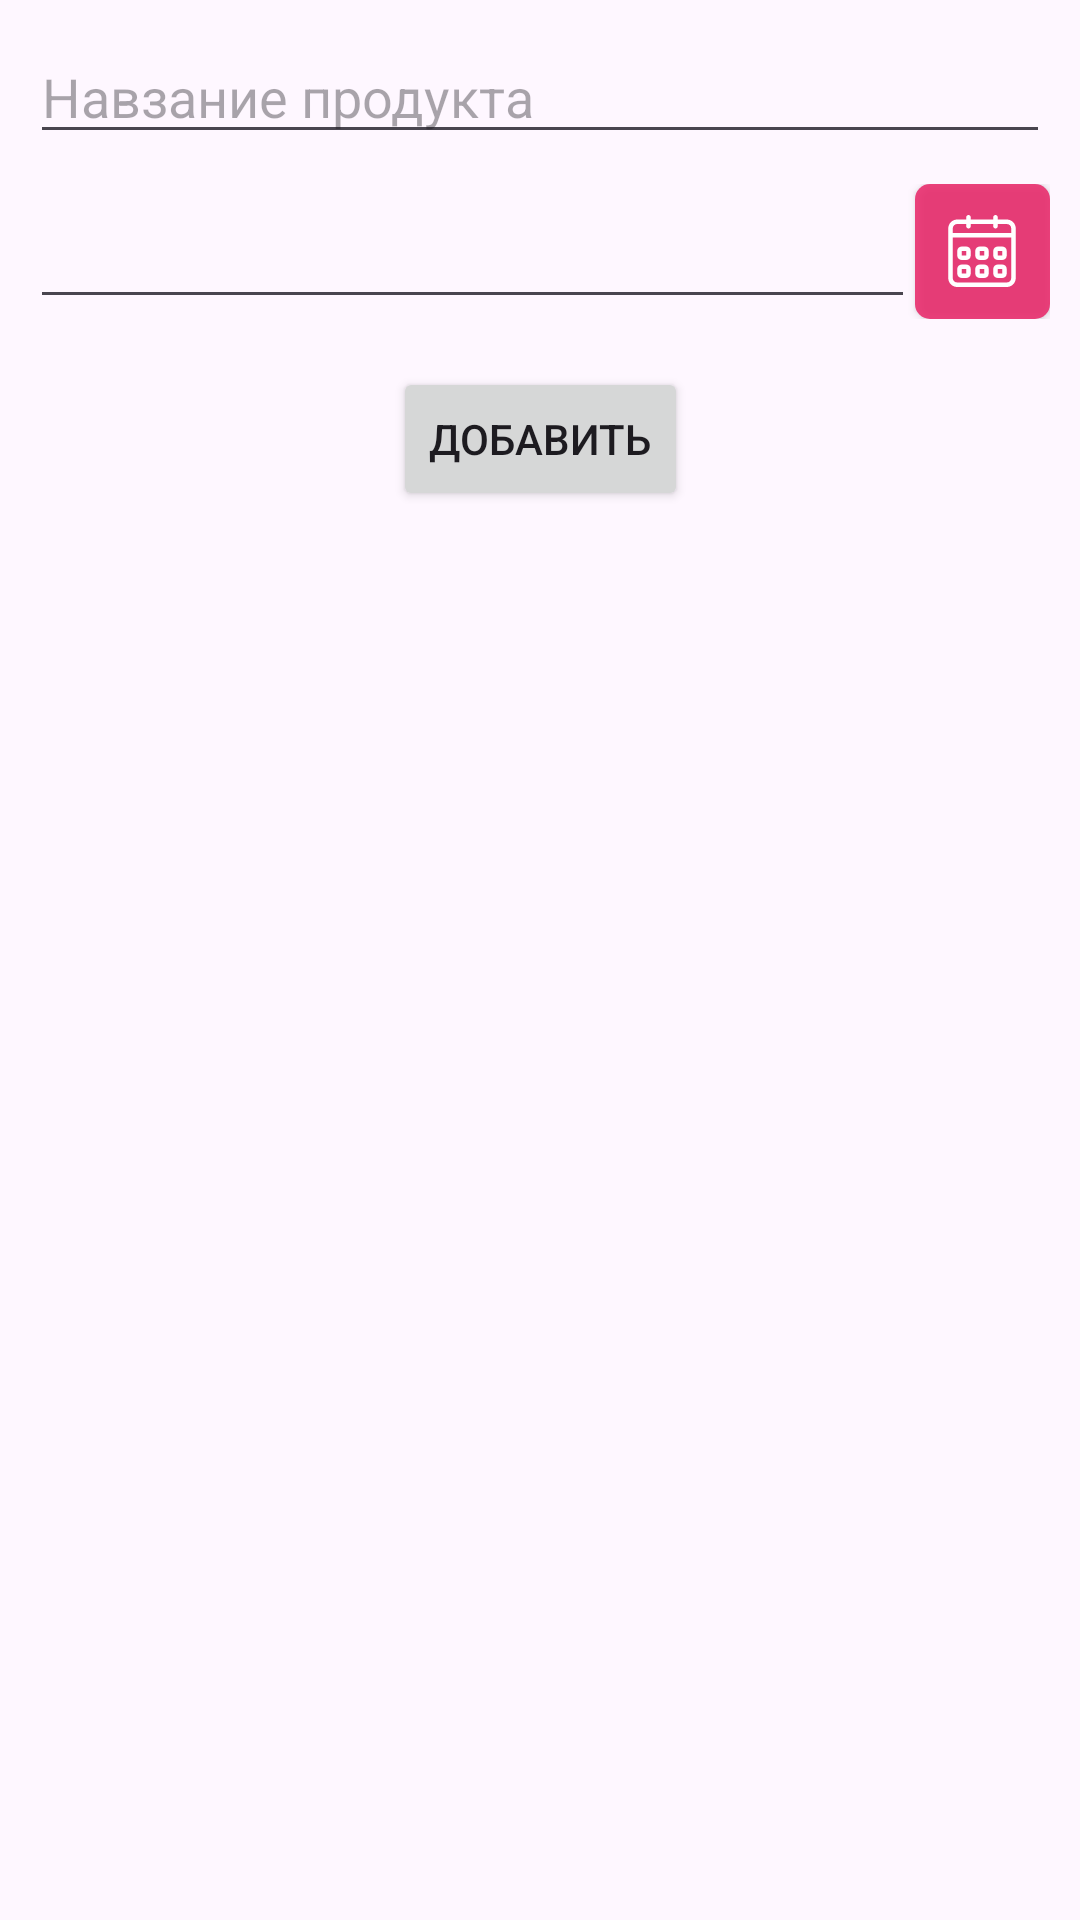

Layout XML and referenced resources for this Android screen:
<!-- AndroidManifest.xml: application theme Theme.product_expiration_date_tracker -->
<!-- res/layout/activity_add_record.xml -->
<?xml version="1.0" encoding="utf-8"?>
<androidx.constraintlayout.widget.ConstraintLayout xmlns:android="http://schemas.android.com/apk/res/android"
    xmlns:app="http://schemas.android.com/apk/res-auto"
    xmlns:tools="http://schemas.android.com/tools"
    android:layout_width="match_parent"
    android:layout_height="match_parent"
    android:orientation="vertical"
    android:padding="10dp" >


    <LinearLayout
        android:id="@+id/linearLayout2"
        android:layout_width="match_parent"
        android:layout_height="wrap_content"
        android:orientation="vertical"
        app:layout_constraintEnd_toEndOf="parent"
        app:layout_constraintStart_toStartOf="parent"
        app:layout_constraintTop_toTopOf="parent">

        <EditText
            android:id="@+id/name_edittext"
            android:layout_width="match_parent"
            android:layout_height="wrap_content"
            android:layout_marginBottom="10dp"
            android:ems="10"
            android:hint="@string/enter_name" />

        <LinearLayout
            android:layout_width="match_parent"
            android:layout_height="match_parent"
            android:orientation="horizontal"
            android:weightSum="100">

            <EditText
                android:id="@+id/date_edittext"
                android:layout_width="0dp"
                android:layout_height="match_parent"
                android:layout_weight="100"
                android:focusable="false" />

            <Button
                android:id="@+id/date_btn"
                style="@style/Widget.AppCompat.Button"
                android:layout_width="45dp"
                android:layout_height="45dp"
                android:layout_gravity="center"
                android:background="@drawable/calendar_btn"/>

        </LinearLayout>

    </LinearLayout>

    <Button
        style="@style/ButtonColor"
        android:id="@+id/add_record"
        android:layout_width="wrap_content"
        android:layout_height="wrap_content"
        android:layout_marginTop="16dp"
        android:text="@string/btn_add"
        app:layout_constraintEnd_toEndOf="@+id/linearLayout2"
        app:layout_constraintStart_toStartOf="@+id/linearLayout2"
        app:layout_constraintTop_toBottomOf="@+id/linearLayout2" />

</androidx.constraintlayout.widget.ConstraintLayout>
<!-- resources referenced by this layout -->
<resources>
  <!-- drawable calendar_btn: vector/xml drawable (drawable, 2592 chars, omitted) -->
  <string name="btn_add">Добавить</string>
  <string name="enter_name">Навзание продукта</string>
  <style name="Theme.product_expiration_date_tracker" parent="Base.Theme.product_expiration_date_tracker" />
  <style name="Base.Theme.product_expiration_date_tracker" parent="Theme.Material3.DayNight.NoActionBar">
          
          
      </style>
</resources>
